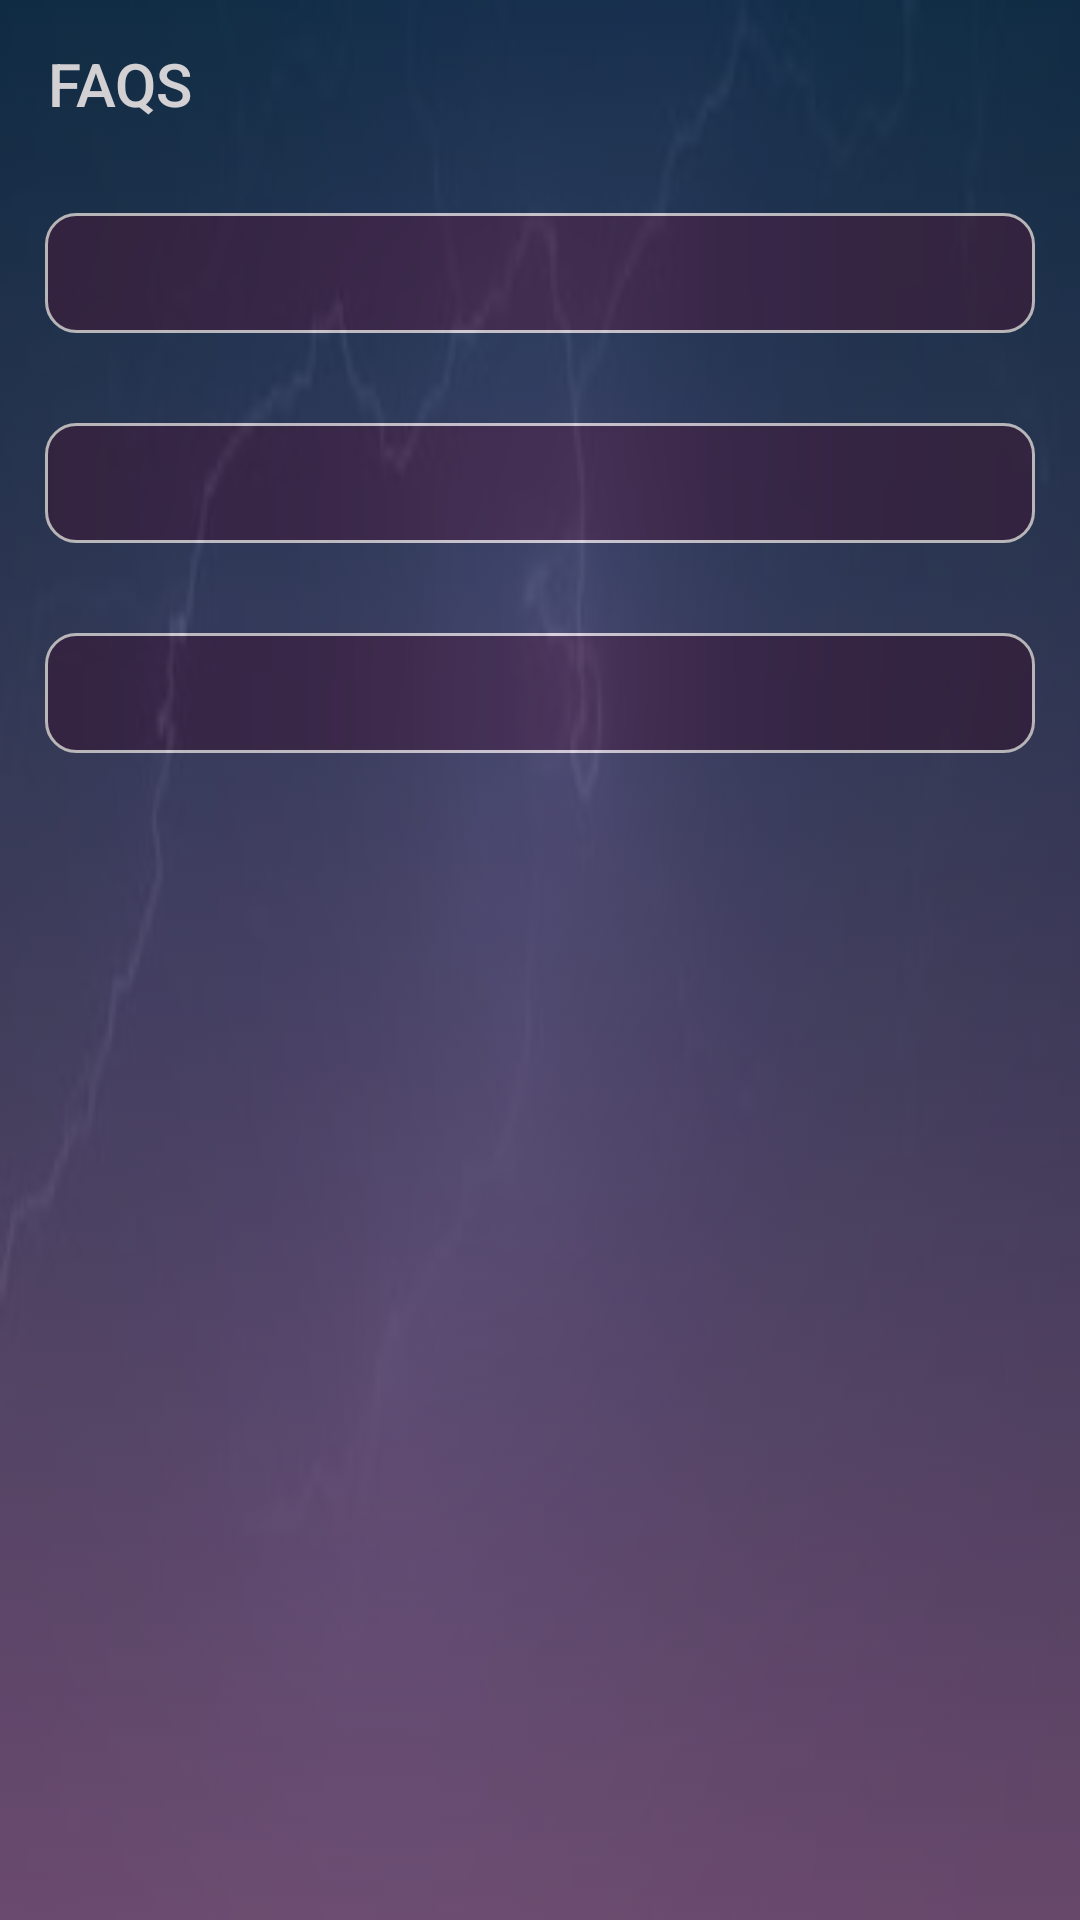

Android layout source for this screen:
<!-- AndroidManifest.xml: application theme AppTheme -->
<!-- res/layout/activity_faqs.xml -->
<?xml version="1.0" encoding="utf-8"?>
<LinearLayout
    xmlns:android="http://schemas.android.com/apk/res/android"
    xmlns:app="http://schemas.android.com/apk/res-auto"
    xmlns:tools="http://schemas.android.com/tools"
    android:layout_width="match_parent"
    android:layout_height="match_parent"
    tools:context=".FaqsActivity"
    android:orientation="vertical"
    android:background="@drawable/images"
    >

    <LinearLayout
        android:layout_width="match_parent"
        android:layout_height="match_parent"
        android:orientation="vertical"
        android:background="@drawable/round_spladhscreen"
        android:alpha="0.8"
        >

        <android.support.v7.widget.Toolbar
            android:layout_width="match_parent"
            android:layout_height="?attr/actionBarSize"
            android:id="@+id/faqsToolbar"
            app:title="FAQS"
            android:theme="@style/ThemeOverlay.AppCompat.Dark.ActionBar"
            />

                <ExpandableListView
                    android:layout_width="match_parent"
                    android:layout_height="wrap_content"
                    android:id="@+id/expandable_ID"
                    android:divider="@color/colorAccent"
                    android:dividerHeight="2dp"
                    android:background="@drawable/round_textsplash"
                    android:layout_margin="15dp"
                    android:indicatorLeft="?android:attr/expandableListPreferredChildIndicatorLeft"
                    android:layout_marginTop="20dp"
                    android:padding="20dp"
                    android:groupIndicator="@drawable/round_textsplash"
                    />

        <ExpandableListView
            android:layout_width="match_parent"
            android:layout_height="wrap_content"
            android:id="@+id/expandable2_ID"
            android:divider="@color/colorAccent"
            android:dividerHeight="2dp"
            android:background="@drawable/round_textsplash"
            android:layout_margin="15dp"
            android:indicatorLeft="?android:attr/expandableListPreferredChildIndicatorLeft"
            android:layout_marginTop="20dp"
            android:padding="20dp"
            android:groupIndicator="@drawable/round_textsplash"
            />
        <ExpandableListView
            android:layout_width="match_parent"
            android:layout_height="wrap_content"
            android:id="@+id/expandable3_ID"
            android:divider="@color/colorAccent"
            android:dividerHeight="2dp"
            android:background="@drawable/round_textsplash"
            android:layout_margin="15dp"
            android:indicatorLeft="?android:attr/expandableListPreferredChildIndicatorLeft"
            android:layout_marginTop="20dp"
            android:padding="20dp"
            android:groupIndicator="@drawable/round_textsplash"
            />

    </LinearLayout>

</LinearLayout>
<!-- resources referenced by this layout -->
<resources>
  <color name="colorAccent">#E84F4F</color>
  <!-- drawable images: jpeg bitmap (drawable-v24, 2685 bytes) -->
  <!-- drawable round_spladhscreen (drawable) -->
  <?xml version="1.0" encoding="utf-8"?>
  <selector xmlns:android="http://schemas.android.com/apk/res/android">
  
      <item
          >
  
          <shape
              android:shape="rectangle"
              >
              <gradient
                  android:startColor="#0D324D"
                  android:endColor="#7F5A83"
                  android:angle="270"
                  />
  
          </shape>
  
      </item>
  </selector>
  <!-- drawable round_textsplash (drawable) -->
  <?xml version="1.0" encoding="utf-8"?>
  <selector xmlns:android="http://schemas.android.com/apk/res/android">
  
      <item>
  
          <shape
              android:shape="rectangle"
              >
  
              <solid
                  android:color="#382747"
                  />
  
              <stroke
                  android:color="#ddd"
                  android:width="0.9dp"
                  />
  
              <corners
  
                  android:radius="10dp"
                  />
  
          </shape>
  
      </item>
  </selector>
  <style name="AppTheme" parent="Theme.AppCompat.Light.NoActionBar">
          
          <item name="colorPrimary">@color/colorPrimary</item>
          <item name="colorPrimaryDark">@color/colorPrimaryDark</item>
          <item name="colorAccent">@color/colorAccent</item>
      </style>
  <color name="colorPrimary">#163A55</color>
  <color name="colorPrimaryDark">#0D324D</color>
</resources>
